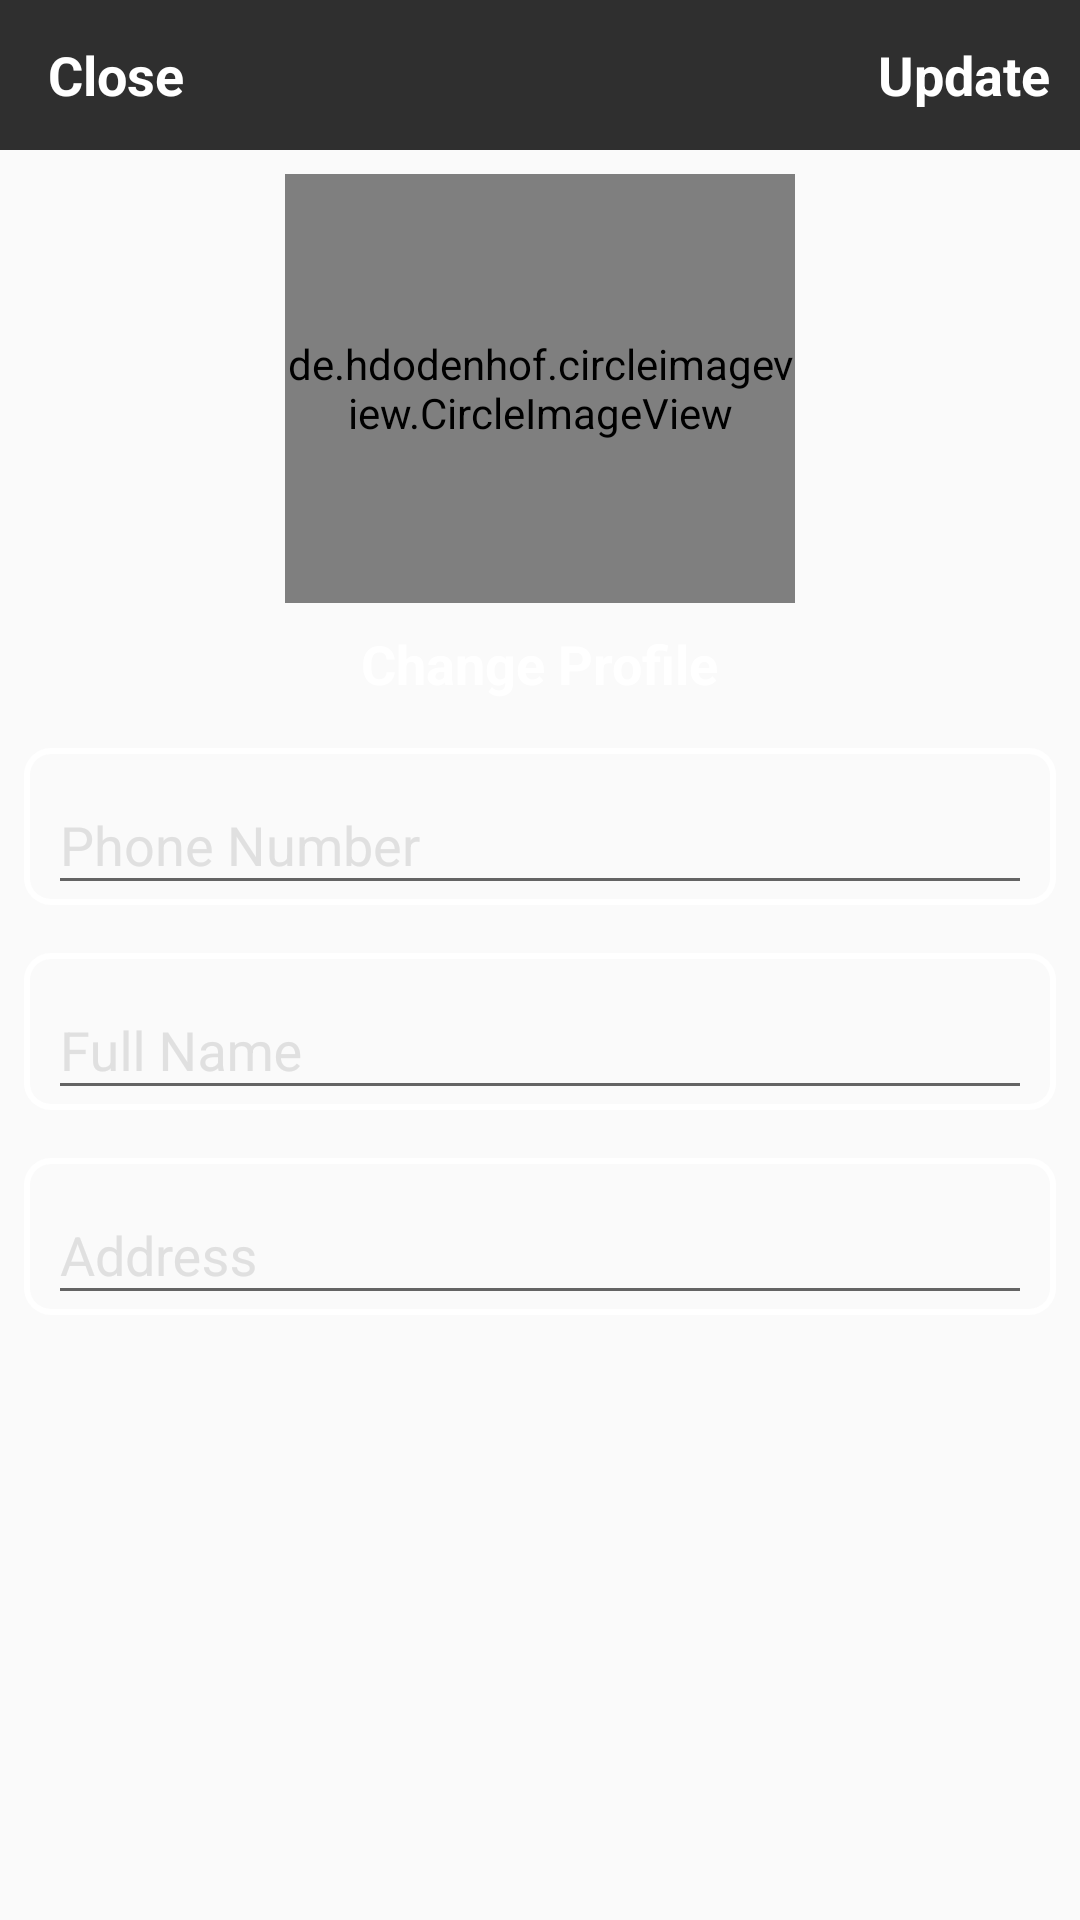

Layout XML and referenced resources for this Android screen:
<!-- AndroidManifest.xml: application theme AppTheme.NoActionBar -->
<!-- res/layout/activity_profile.xml -->
<?xml version="1.0" encoding="utf-8"?>
<androidx.constraintlayout.widget.ConstraintLayout xmlns:android="http://schemas.android.com/apk/res/android"
    xmlns:app="http://schemas.android.com/apk/res-auto"
    xmlns:tools="http://schemas.android.com/tools"
    android:layout_width="match_parent"
    android:layout_height="match_parent"
    android:background="@drawable/bckground"
    android:backgroundTint="#B3000000"
    android:backgroundTintMode="src_atop"
    tools:context=".UI.ProfileActivity">

    <com.google.android.material.appbar.AppBarLayout
        android:id="@+id/app_bar_profile"
        android:layout_width="match_parent"
        android:layout_height="50dp"
        app:layout_constraintEnd_toEndOf="parent"
        app:layout_constraintStart_toStartOf="parent"
        app:layout_constraintTop_toTopOf="parent">

        <androidx.appcompat.widget.Toolbar
            android:id="@+id/toolbar_profile"
            android:layout_width="match_parent"
            android:layout_height="wrap_content">

            <RelativeLayout
                android:layout_width="match_parent"
                android:layout_height="match_parent">

                <TextView
                    android:id="@+id/close_profile"
                    android:layout_width="wrap_content"
                    android:layout_height="wrap_content"
                    android:layout_alignParentStart="true"
                    android:text="Close"
                    android:textColor="@android:color/white"
                    android:textSize="18sp"
                    android:textStyle="bold" />

                <TextView
                    android:id="@+id/update_account_profile"
                    android:layout_width="wrap_content"
                    android:layout_height="wrap_content"
                    android:layout_alignParentEnd="true"
                    android:layout_marginRight="10dp"
                    android:text="Update"
                    android:textColor="@android:color/white"
                    android:textSize="18sp"
                    android:textStyle="bold" />

            </RelativeLayout>

        </androidx.appcompat.widget.Toolbar>

    </com.google.android.material.appbar.AppBarLayout>

    <de.hdodenhof.circleimageview.CircleImageView
        android:id="@+id/profile_image"
        android:layout_width="170dp"
        android:layout_height="143dp"
        android:layout_marginStart="8dp"
        android:layout_marginTop="8dp"
        android:layout_marginEnd="8dp"
        android:src="@drawable/profile"
        app:layout_constraintEnd_toEndOf="parent"
        app:layout_constraintStart_toStartOf="parent"
        app:layout_constraintTop_toBottomOf="@+id/app_bar_profile" />

    <TextView
        android:id="@+id/change_profile"
        android:layout_width="wrap_content"
        android:layout_height="wrap_content"
        android:layout_marginStart="8dp"
        android:layout_marginTop="8dp"
        android:layout_marginEnd="8dp"
        android:text="Change Profile"
        android:textColor="#FFFFFF"
        android:textSize="18sp"
        android:textStyle="bold"
        app:layout_constraintEnd_toEndOf="parent"
        app:layout_constraintStart_toStartOf="parent"
        app:layout_constraintTop_toBottomOf="@+id/profile_image" />

    <com.google.android.material.textfield.TextInputLayout
        android:id="@+id/textInputLayout9"
        android:layout_width="0dp"
        android:layout_height="wrap_content"
        android:layout_marginStart="8dp"
        android:layout_marginTop="16dp"
        android:layout_marginEnd="8dp"
        android:background="@drawable/stroke_white"
        android:textColorHint="#E0E0E0"
        app:layout_constraintEnd_toEndOf="parent"
        app:layout_constraintStart_toStartOf="parent"
        app:layout_constraintTop_toBottomOf="@+id/change_profile">

        <com.google.android.material.textfield.TextInputEditText
            android:id="@+id/edtPhoneNumber"
            android:layout_width="match_parent"
            android:layout_height="wrap_content"
            android:layout_marginLeft="8dp"
            android:layout_marginRight="8dp"
            android:hint="Phone Number"
            android:singleLine="true"
            android:textColor="#FFFFFF"
            android:textColorHint="#F1F1F1" />
    </com.google.android.material.textfield.TextInputLayout>

    <com.google.android.material.textfield.TextInputLayout
        android:id="@+id/textInputLayout10"
        android:layout_width="0dp"
        android:layout_height="wrap_content"
        android:layout_marginStart="8dp"
        android:layout_marginTop="16dp"
        android:layout_marginEnd="8dp"
        android:background="@drawable/stroke_white"
        android:textColorHint="#e0e0e0"
        app:layout_constraintEnd_toEndOf="parent"
        app:layout_constraintStart_toStartOf="parent"
        app:layout_constraintTop_toBottomOf="@+id/textInputLayout9">

        <com.google.android.material.textfield.TextInputEditText
            android:id="@+id/edtFullName"
            android:layout_width="match_parent"
            android:layout_height="wrap_content"
            android:layout_marginLeft="8dp"
            android:layout_marginRight="8dp"
            android:hint="Full Name"
            android:singleLine="true"
            android:textColor="#FFFFFF"
            android:textColorHint="#F1F1F1" />
    </com.google.android.material.textfield.TextInputLayout>

    <com.google.android.material.textfield.TextInputLayout
        android:layout_width="0dp"
        android:layout_height="wrap_content"
        android:layout_marginStart="8dp"
        android:layout_marginTop="16dp"
        android:layout_marginEnd="8dp"
        android:background="@drawable/stroke_white"
        android:textColorHint="#e0e0e0"
        app:layout_constraintEnd_toEndOf="parent"
        app:layout_constraintStart_toStartOf="parent"
        app:layout_constraintTop_toBottomOf="@+id/textInputLayout10">

        <com.google.android.material.textfield.TextInputEditText
            android:id="@+id/edtAddress"
            android:layout_width="match_parent"
            android:layout_height="wrap_content"
            android:layout_marginLeft="8dp"
            android:layout_marginRight="8dp"
            android:hint="Address"
            android:textColor="#FFFFFF"
            android:textColorHint="#F1F1F1" />
    </com.google.android.material.textfield.TextInputLayout>

</androidx.constraintlayout.widget.ConstraintLayout>
<!-- resources referenced by this layout -->
<resources>
  <!-- drawable stroke_white (drawable) -->
  <?xml version="1.0" encoding="utf-8"?>
  <shape xmlns:android="http://schemas.android.com/apk/res/android">
      <stroke android:color="#ffffff" android:width="2dp" />
      <corners android:radius="8dp" />
  
  </shape>
  <style name="AppTheme.NoActionBar">
          <item name="windowActionBar">false</item>
          <item name="windowNoTitle">true</item>
      </style>
</resources>
